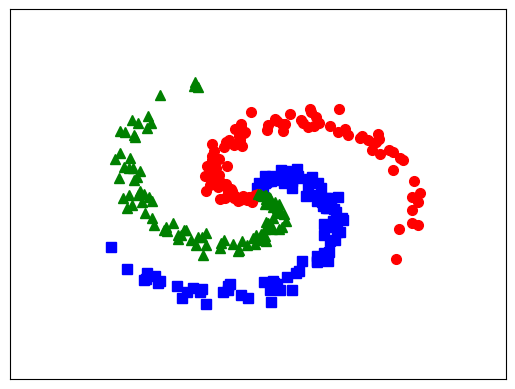

Reproduce this figure in Python.
from __future__ import division, print_function, unicode_literals
import numpy as np
import matplotlib.pyplot as plt

N = 100  # number of points per class
d0 = 2  # dimensionality
C = 3  # number of classes
X = np.zeros((d0, N * C))  # data matrix (each row = single example)
y = np.zeros(N * C, dtype='uint8')  # class labels

fp = open("data.csv", "w")
fp.write("label, x1, x2\n")
for j in range(C):
    ix = range(N * j, N * (j + 1))
    r = np.linspace(0.0, 1, N)  # radius
    t = np.linspace(j * 4, (j + 1) * 4, N) + np.random.randn(N) * 0.2  # theta
    X[:, ix] = np.c_[r * np.sin(t), r * np.cos(t)].T
    y[ix] = j
    for i in ix:
        fp.write("%d,%.16f,%.16f\n" % (y[i], X[0][i], X[1][i]))

fp.close()


# lets visualize the data:
plt.plot(X[0, :N], X[1, :N], 'bs', markersize=7)
plt.plot(X[0, N:2 * N], X[1, N:2 * N], 'ro', markersize=7)
plt.plot(X[0, 2 * N:], X[1, 2 * N:], 'g^', markersize=7)
# plt.axis('off')
plt.xlim([-1.5, 1.5])
plt.ylim([-1.5, 1.5])
cur_axes = plt.gca()
cur_axes.axes.get_xaxis().set_ticks([])
cur_axes.axes.get_yaxis().set_ticks([])

plt.show()
